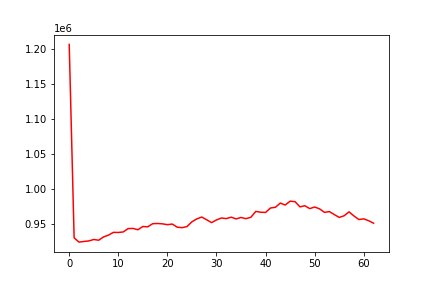

Values plotted in this chart, from the file beside it:
, 0
0, 1207252
1, 929639
2, 923518
3, 924464
4, 925224
5, 927281
6, 926231
7, 931002
8, 933563
9, 937525
10, 937371
11, 938120
12, 942922
13, 943157
14, 941301
15, 945942
16, 945485
17, 949949
18, 950240
19, 949746
20, 948548
21, 949453
22, 944946
23, 944277
24, 945883
25, 952699
26, 956882
27, 959518
28, 955612
29, 951485
30, 955396
31, 958126
32, 957296
33, 959310
34, 956820
35, 958863
36, 957196
37, 959134
38, 967583
39, 966415
40, 966138
41, 972500
42, 973525
43, 979534
44, 976741
45, 982268
46, 981598
47, 974130
48, 975705
49, 971612
50, 973918
51, 971254
52, 966208
53, 967338
54, 963040
55, 958961
56, 961340
57, 966956
58, 961018
59, 955963
... 3 more rows
